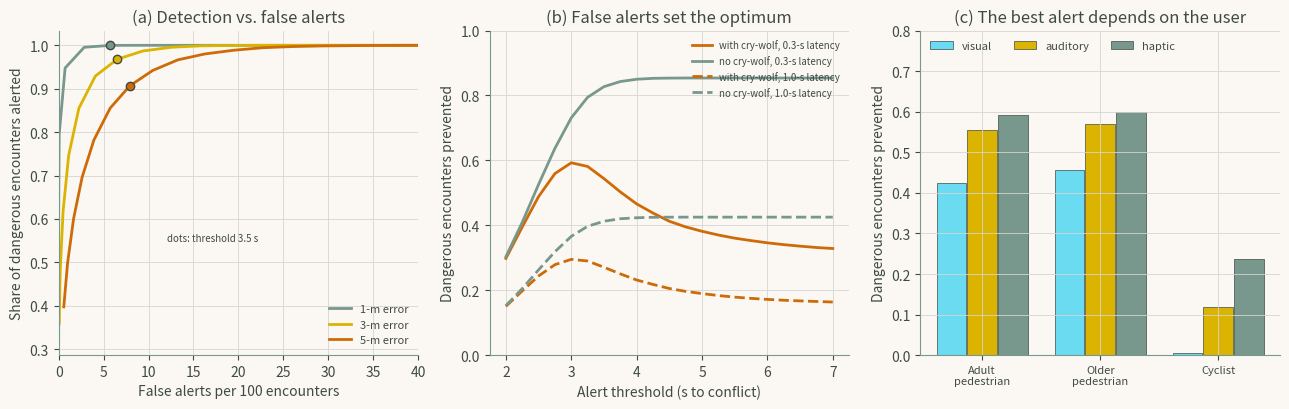

Write Python code to recreate this figure.
"""Chapter 8 - Case Study 1: V2P Safety Alerts for Pedestrians and Cyclists.

Book: Human-Computer Interaction in Roadway Safety: Principles, Methods, and Applications
Source: chapters/08a.tex (3 listing blocks, concatenated in book order).
Run from the repository root with `make ch08` or `python scripts/run_all.py --chapter 8`;
outputs are written to outputs/ch08/.
"""
import numpy as np
import pandas as pd

# ---------- Encounters between crossing road users and turning vehicles ----------
rng = np.random.default_rng(8)
N = 200_000                                  # encounters at the moment of decision
T_DANGER = 3.0                               # dangerous if the conflict is under 3 s away
ttc = rng.gamma(4.0, 1.6, N)                 # true time to conflict (s)
speed = rng.uniform(6, 12, N)                # vehicle speed (m/s)
danger = ttc < T_DANGER
z_pos, z_rt = rng.normal(size=N), rng.normal(size=N)    # common random numbers
u_commit, u_comply = rng.random(N), rng.random(N)
print(f"Encounters {N:,}; dangerous share {danger.mean():.3f}; "
      f"median time to conflict {np.median(ttc):.1f} s")

# ---------- Users, alert modalities, and the response they allow ----------
GROUPS = {"Adult pedestrian": ((1.0, 2.5), 0.0),   # commitment window (s), extra RT (s)
          "Older pedestrian": ((1.5, 3.0), 0.4),
          "Cyclist": ((0.6, 1.4), 0.0)}
RT = {"Adult pedestrian": {"visual": 1.2, "auditory": 0.9, "haptic": 0.8},
      "Older pedestrian": {"visual": 1.2, "auditory": 0.9, "haptic": 0.8},
      "Cyclist": {"visual": 1.6, "auditory": 1.0, "haptic": 0.8}}   # median RT (s)
P_MAX, K_CRY = 0.95, 1.2                     # compliance, and its decay with false alarms


def run(tau, sigma=3.0, latency=0.3, group="Adult pedestrian", mode="haptic",
        cry_wolf=True):
    (c_lo, c_hi), slow = GROUPS[group]
    est = ttc + np.sqrt(2) * sigma / speed * z_pos           # two GNSS fixes
    alert = est < tau
    # share of alerts that are false
    fap = (alert & ~danger).sum() / max(alert.sum(), 1)
    comply = P_MAX * np.exp(-K_CRY * fap) if cry_wolf else P_MAX
    rt = (RT[group][mode] + slow) * np.exp(0.25 * z_rt)
    commit = c_lo + (c_hi - c_lo) * u_commit                 # time until the user commits
    saved = danger & alert & (latency + rt < commit) & (u_comply < comply)
    return {"tau": tau, "hit": alert[danger].mean(),
            "fa_per100": 100 * (alert & ~danger).mean(),
            "false_share": fap, "comply": comply, "prevented": saved.sum() / danger.sum()}


sweep = pd.DataFrame([run(t) for t in np.arange(2.0, 7.01, 0.5)])
sweep["no_crywolf"] = [run(t, cry_wolf=False)["prevented"] for t in sweep.tau]
print("\nAdult pedestrians, haptic alerts, 3-m positioning error, 0.3-s latency:")
print(sweep.round(3).to_string(index=False))
best = sweep.loc[sweep.prevented.idxmax()]
print(f"\nBest threshold {best.tau:.1f} s: prevents {best.prevented:.1%} of dangerous "
      f"encounters,\nwith {best.fa_per100:.1f} false alerts per 100 encounters")

# ---------- What positioning error and latency cost ----------
taus = np.arange(2.0, 7.01, 0.25)
grid = []
for sigma in [1.0, 3.0, 5.0]:
    for latency in [0.1, 0.5, 1.0]:
        res = [run(t, sigma=sigma, latency=latency) for t in taus]
        b = max(res, key=lambda r: r["prevented"])
        grid.append((sigma, latency, b["tau"], b["hit"], b["fa_per100"], b["prevented"]))
grid = pd.DataFrame(grid, columns=["gnss_m", "latency_s", "best_tau", "hit",
                                   "fa_per100", "prevented"])
print("Best achievable protection by positioning error and latency (adult, haptic):")
print(grid.round(3).to_string(index=False))

# ---------- Who benefits: user group by alert modality ----------
rows = []
for group in GROUPS:
    for mode in ["visual", "auditory", "haptic"]:
        res = [run(t, group=group, mode=mode) for t in taus]
        b = max(res, key=lambda r: r["prevented"])
        rows.append((group, mode, b["tau"], b["prevented"]))
who = pd.DataFrame(rows, columns=["group", "modality", "best_tau", "prevented"])
print("\nProtection by user group and modality (3-m error, 0.3-s latency):")
print(who.pivot(index="group", columns="modality", values="prevented")
      .loc[list(GROUPS), ["visual", "auditory", "haptic"]].round(3).to_string())

# ---------- Figure ----------
import matplotlib
matplotlib.use("Agg")
import matplotlib.pyplot as plt
GOLD, SAGE, SKY = "#DAB400", "#78978D", "#6ADBF1"  # Moonrise Kingdom palette
RUST, OLIVE = "#CE6B08", "#A59D30"
INK, PAPER, GRID = "#3F4A45", "#FBF8F4", "#D5D5D3" # text, background, grid
plt.rcParams.update({
    "text.color": INK, "axes.labelcolor": INK, "axes.edgecolor": SAGE,
    "xtick.color": INK, "ytick.color": INK,
    "figure.facecolor": PAPER, "axes.facecolor": PAPER,
    "axes.spines.top": False, "axes.spines.right": False,
    "axes.grid": True, "grid.color": GRID, "grid.linewidth": 0.6})
fig, ax = plt.subplots(1, 3, figsize=(13, 4.2))
# (a) hit vs false alerts
for sigma, c in [(1.0, SAGE), (3.0, GOLD), (5.0, RUST)]:
    res = pd.DataFrame([run(t, sigma=sigma) for t in taus])
    ax[0].plot(res.fa_per100, res.hit, "-", color=c, lw=2, label=f"{sigma:.0f}-m error")
    r3 = res.iloc[np.argmin(np.abs(res.tau - 3.5))]
    ax[0].plot(r3.fa_per100, r3.hit, "o", color=c, mec=INK, ms=6)
ax[0].set(xlabel="False alerts per 100 encounters", ylabel="Share of dangerous "
          "encounters alerted", xlim=(0, 40), title="(a) Detection vs. false alerts")
ax[0].legend(fontsize=8, frameon=False, loc="lower right")
ax[0].text(12, 0.55, "dots: threshold 3.5 s", fontsize=7)
for latency, ls in [(0.3, "-"), (1.0, "--")]:                       # (b) protection vs tau
    for cw, c in [(True, RUST), (False, SAGE)]:
        p = [run(t, latency=latency, cry_wolf=cw)["prevented"] for t in taus]
        ax[1].plot(taus, p, ls, color=c, lw=2,
                   label=f"{'with' if cw else 'no'} cry-wolf, {latency:.1f}-s latency")
ax[1].set(xlabel="Alert threshold (s to conflict)",
          ylabel="Dangerous encounters prevented",
          ylim=(0, 1), title="(b) False alerts set the optimum")
ax[1].legend(fontsize=7, frameon=False, loc="upper right")
x = np.arange(3)                                                    # (c) who benefits
for k, (mode, c) in enumerate([("visual", SKY), ("auditory", GOLD), ("haptic", SAGE)]):
    vals = [who[(who.group == g) & (who.modality == mode)].prevented.iloc[0]
            for g in GROUPS]
    ax[2].bar(x + (k - 1) * 0.26, vals, 0.25, color=c, label=mode, edgecolor=INK, lw=0.5)
ax[2].set_xticks(x, [g.replace(" ", "\n") for g in GROUPS], fontsize=8)
ax[2].set(ylim=(0, 0.8), ylabel="Dangerous encounters prevented",
          title="(c) The best alert depends on the user")
ax[2].legend(fontsize=8, frameon=False, loc="upper left", ncol=3)
fig.tight_layout(); fig.savefig("chap08_fig01_v2p_alerts.png", dpi=200)
